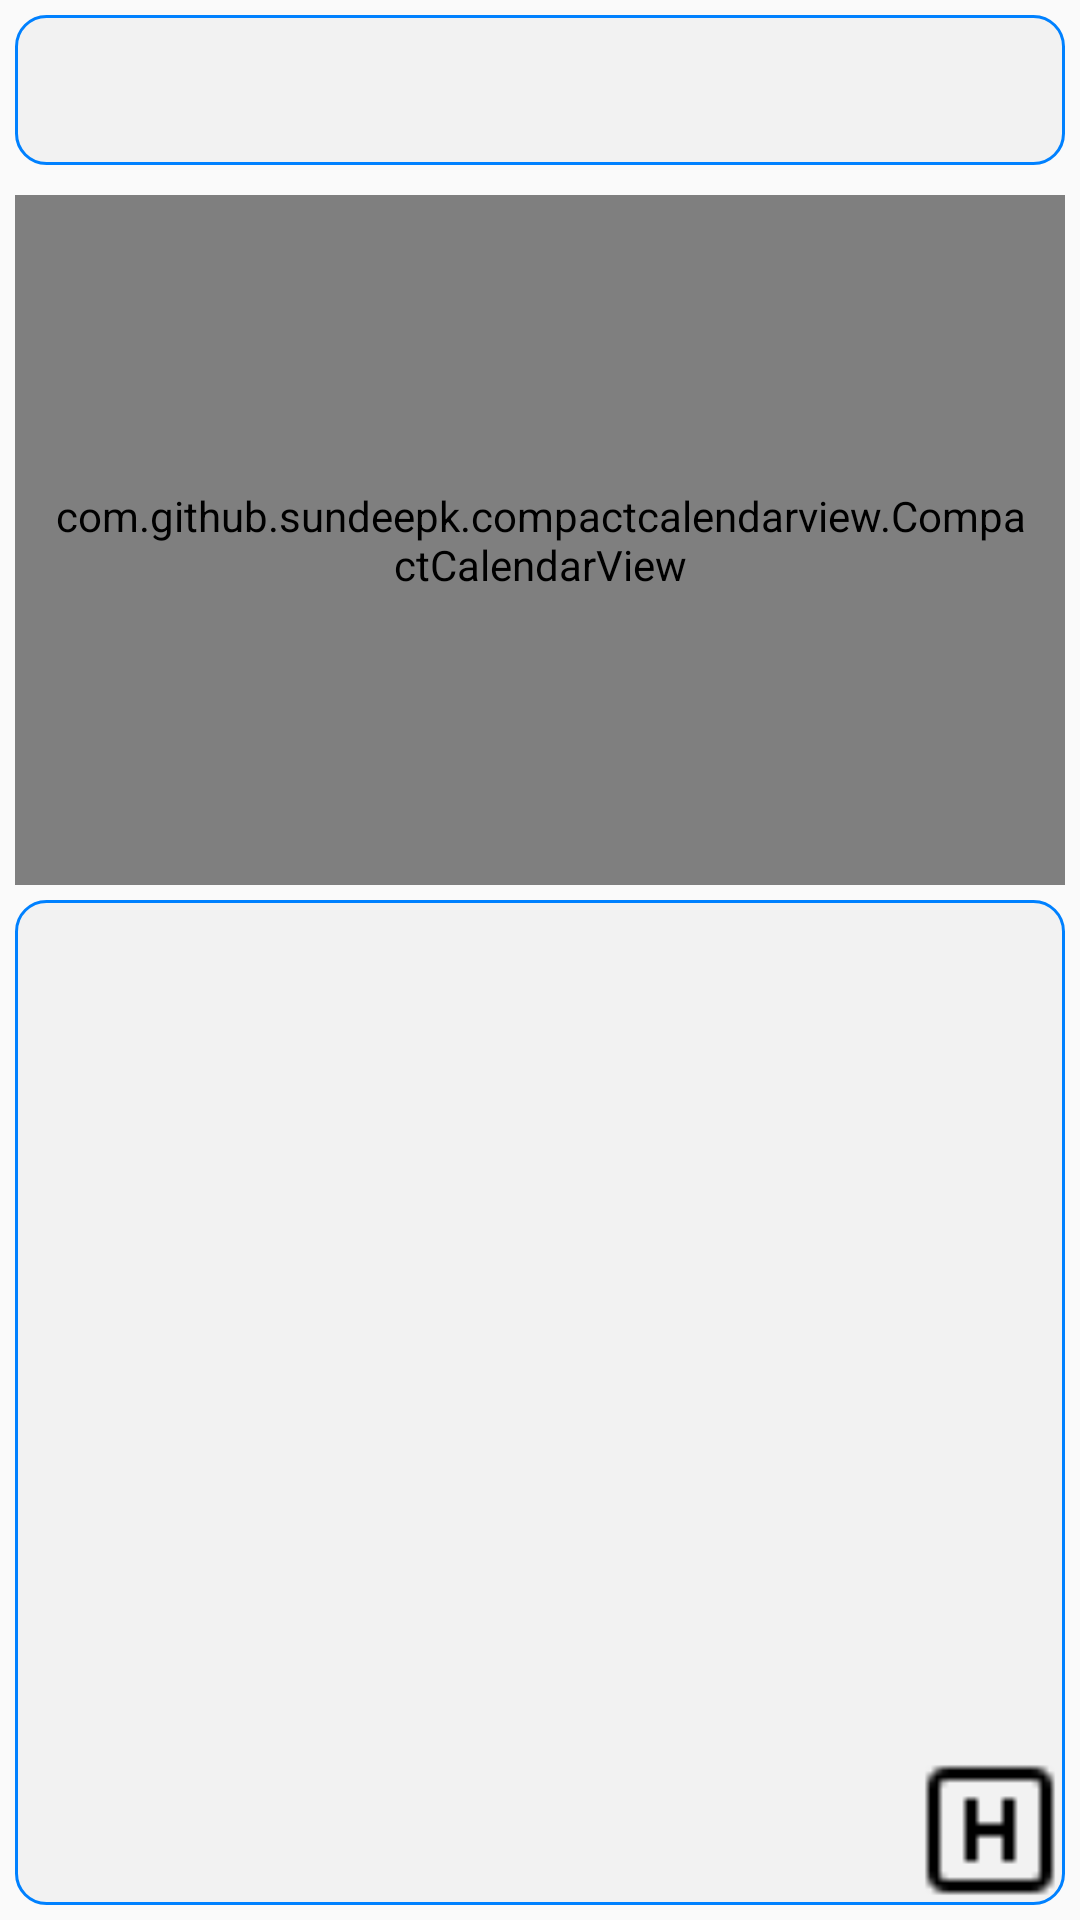

Android layout source for this screen:
<!-- AndroidManifest.xml: application theme AppTheme -->
<!-- res/layout/fragment_calendar.xml -->
<?xml version="1.0" encoding="utf-8"?>
<FrameLayout xmlns:android="http://schemas.android.com/apk/res/android"
    android:layout_width="match_parent"
    android:layout_height="match_parent">

    <LinearLayout xmlns:android="http://schemas.android.com/apk/res/android"
        xmlns:tools="http://schemas.android.com/tools"
        android:layout_width="match_parent"
        android:layout_height="match_parent"
        android:orientation="vertical"
        tools:context=".Sprint5.calendarScreen.view.CalendarFragment">

        <TextView
            android:id="@+id/tvCalendar"
            android:layout_width="match_parent"
            android:layout_height="@dimen/dp_50"
            android:layout_margin="@dimen/dp_5"
            android:background="@drawable/bg_stroke_hope"
            android:gravity="bottom"
            android:padding="@dimen/dp_5"
            android:textColor="@color/black"
            android:textSize="@dimen/sp_30"
            android:textStyle="bold" />

        <com.github.sundeepk.compactcalendarview.CompactCalendarView xmlns:app="http://schemas.android.com/apk/res-auto"
            android:id="@+id/compactCalendar"
            android:layout_width="match_parent"
            android:layout_height="230dp"
            android:layout_margin="@dimen/dp_5"
            android:padding="@dimen/dp_10"
            android:paddingLeft="10dp"
            android:paddingRight="10dp"
            app:compactCalendarBackgroundColor="@color/blue_hope"
            app:compactCalendarCurrentDayBackgroundColor="#F8D497"
            app:compactCalendarCurrentSelectedDayBackgroundColor="#A9D3FA"
            app:compactCalendarMultiEventIndicatorColor="#fff"
            app:compactCalendarTargetHeight="250dp"
            app:compactCalendarTextColor="#ffffff"
            app:compactCalendarTextSize="@dimen/sp_18" />

        <TextView
            android:visibility="gone"
            android:id="@+id/tvAddEvent"
            android:layout_width="match_parent"
            android:layout_height="wrap_content"
            android:layout_marginLeft="@dimen/dp_5"
            android:layout_marginRight="@dimen/dp_5"
            android:background="@drawable/bg_stroke_hope"
            android:gravity="center"
            android:padding="@dimen/dp_5"
            android:text="@string/text_add_event"
            android:textColor="@color/black"
            android:textStyle="bold" />

        <android.support.v7.widget.RecyclerView
            android:id="@+id/recycleListEvent"
            android:layout_width="match_parent"
            android:layout_height="match_parent"
            android:layout_marginLeft="@dimen/dp_5"
            android:layout_marginRight="@dimen/dp_5"
            android:layout_marginBottom="@dimen/dp_5"
            android:background="@drawable/bg_stroke_hope"
            android:padding="@dimen/dp_5" />
    </LinearLayout>
    <ImageView
        android:id="@+id/btnHistoryEvent"
        android:layout_margin="@dimen/dp_5"
        android:layout_gravity="bottom|right"
        android:src="@drawable/icons8_h"
        android:layout_width="@dimen/dp_50"
        android:layout_height="@dimen/dp_50" />
</FrameLayout>
<!-- resources referenced by this layout -->
<resources>
  <color name="black">#000</color>
  <color name="blue_hope">#0081FF</color>
  <dimen name="dp_10">10dp</dimen>
  <dimen name="dp_5">5dp</dimen>
  <dimen name="dp_50">50dp</dimen>
  <dimen name="sp_18">18sp</dimen>
  <dimen name="sp_30">30sp</dimen>
  <!-- drawable bg_stroke_hope (drawable) -->
  <?xml version="1.0" encoding="utf-8"?>
  <shape xmlns:android="http://schemas.android.com/apk/res/android"
      android:shape="rectangle">
      <corners android:radius="@dimen/dp_10" />
      <stroke android:width="1dp"
          android:color="@color/blue_hope"
          />
      <solid android:color="@color/white" />
  
  
  </shape>
  <!-- drawable icons8_h: png bitmap (drawable, 257 bytes) -->
  <string name="text_add_event">+ Add Event</string>
  <style name="AppTheme" parent="Theme.AppCompat.Light.NoActionBar">
          
          <item name="colorPrimary">@color/colorPrimary</item>
          <item name="colorPrimaryDark">@color/colorPrimaryDark</item>
          <item name="colorAccent">@color/colorAccent</item>
      </style>
  <color name="white">#F2F2F2</color>
  <color name="colorPrimary">#008577</color>
  <color name="colorPrimaryDark">#00574B</color>
  <color name="colorAccent">#D81B60</color>
</resources>
